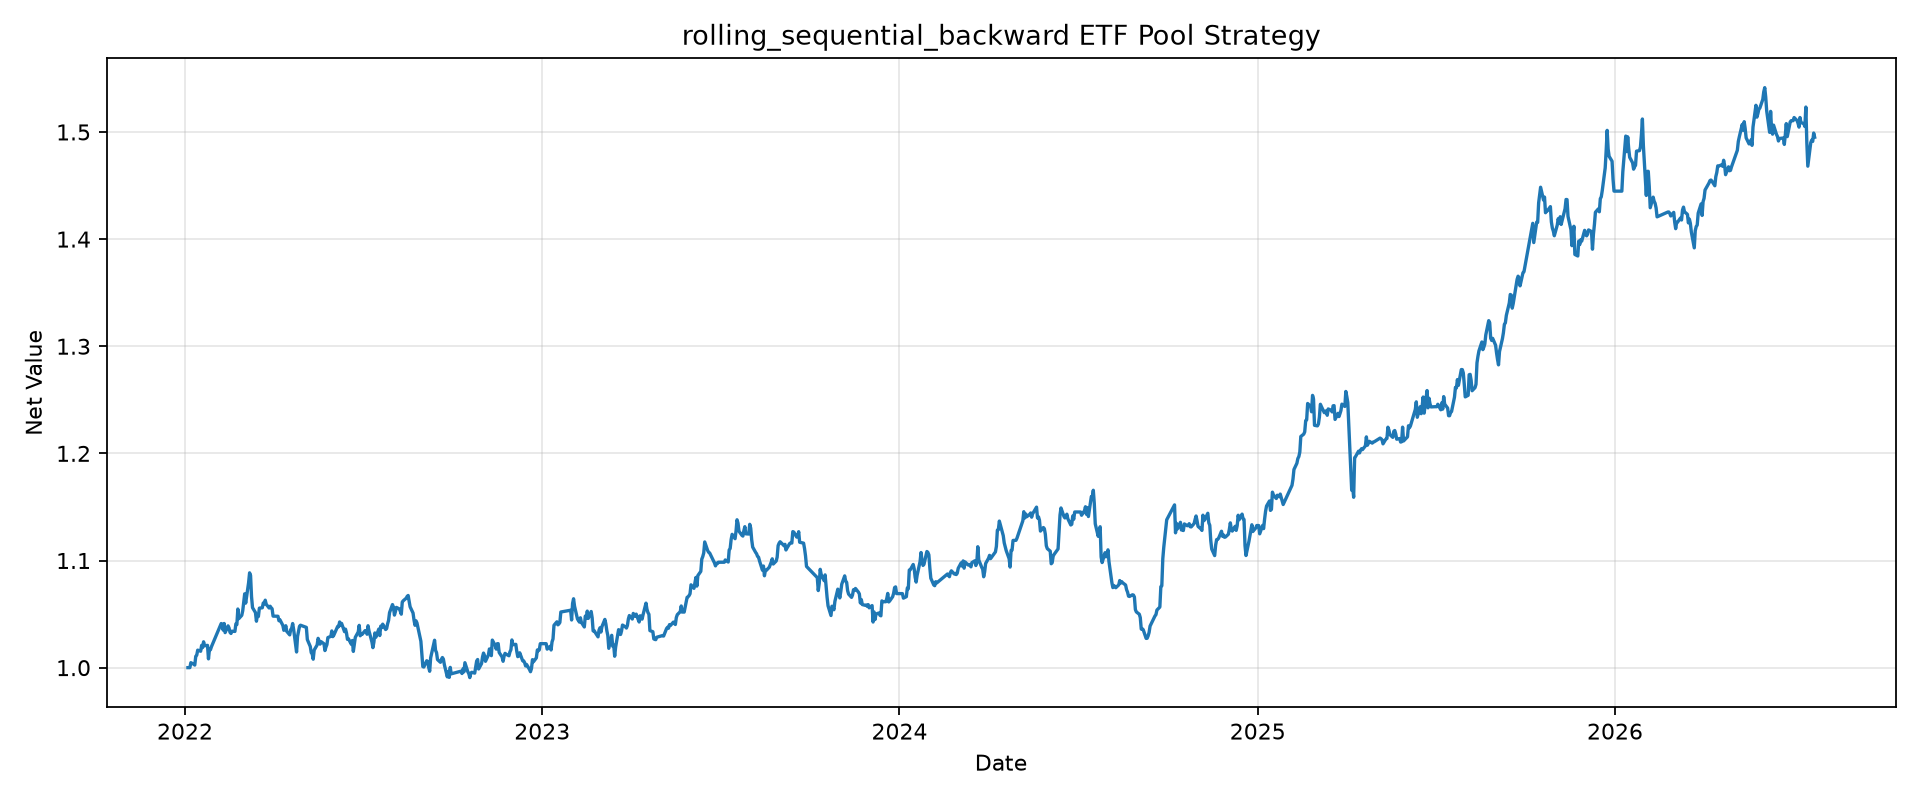

The file beside this chart, header and first rows:
tradeDate, netValue
2022-01-04, 1.0
2022-01-05, 1.0
2022-01-06, 1.0
2022-01-07, 1.005
2022-01-10, 1.003
2022-01-11, 1.002
2022-01-12, 1.011
2022-01-13, 1.012
2022-01-14, 1.016
2022-01-17, 1.015
2022-01-18, 1.021
2022-01-19, 1.019
2022-01-20, 1.024
2022-01-21, 1.02
2022-01-24, 1.021
2022-01-25, 1.008
2022-01-26, 1.017
2022-01-27, 1.017
2022-01-28, 1.019
2022-02-07, 1.041
2022-02-08, 1.04
2022-02-09, 1.035
2022-02-10, 1.041
2022-02-11, 1.033
2022-02-14, 1.039
2022-02-15, 1.037
2022-02-16, 1.033
2022-02-17, 1.032
2022-02-18, 1.034
2022-02-21, 1.034
2022-02-22, 1.041
2022-02-23, 1.04
2022-02-24, 1.055
2022-02-25, 1.046
2022-02-28, 1.049
2022-03-01, 1.053
2022-03-02, 1.061
2022-03-03, 1.069
2022-03-04, 1.06
2022-03-07, 1.079
2022-03-08, 1.089
2022-03-09, 1.086
2022-03-10, 1.066
2022-03-11, 1.056
2022-03-14, 1.051
2022-03-15, 1.043
2022-03-16, 1.049
2022-03-17, 1.048
2022-03-18, 1.056
2022-03-21, 1.056
2022-03-22, 1.06
2022-03-23, 1.06
2022-03-24, 1.063
2022-03-25, 1.059
2022-03-28, 1.056
2022-03-29, 1.057
2022-03-30, 1.056
2022-03-31, 1.055
2022-04-01, 1.048
2022-04-06, 1.048
... 1,043 more rows
